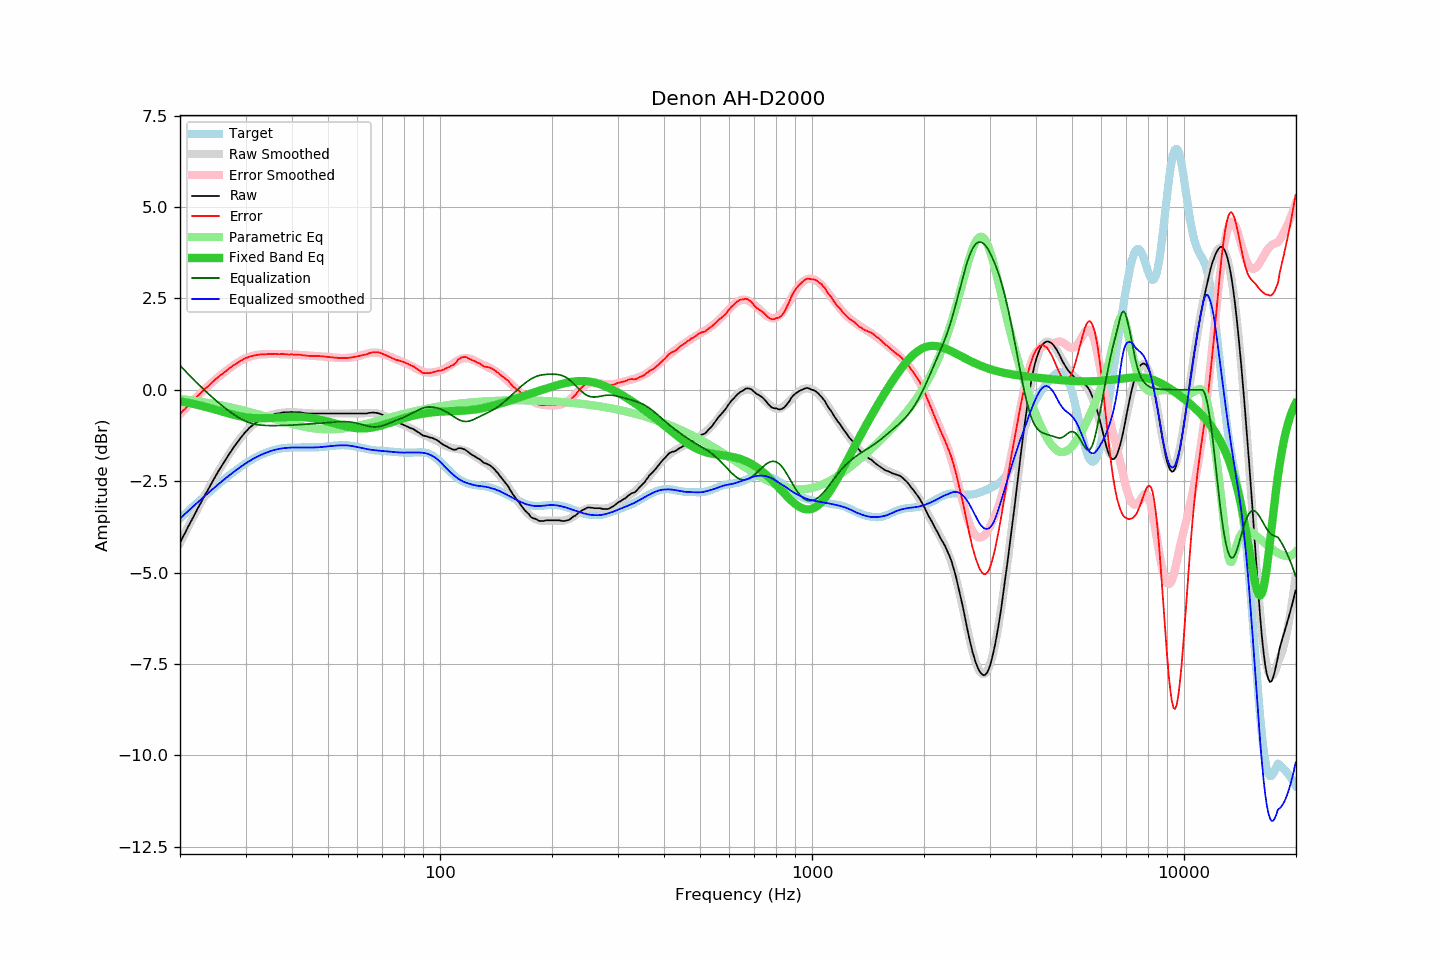

The table this chart was drawn from, first rows:
frequency, raw, error, smoothed, error_smoothed, equalization, parametric_eq, equalized_raw, equalized_smoothed, target
20.00, -4.19, -0.67, -4.19, -0.67, 0.67, -0.31, -3.52, -3.52, -3.52
20.20, -4.10, -0.62, -4.10, -0.62, 0.62, -0.32, -3.48, -3.48, -3.48
20.40, -4.01, -0.57, -4.01, -0.57, 0.57, -0.33, -3.43, -3.44, -3.44
20.61, -3.93, -0.53, -3.93, -0.53, 0.53, -0.34, -3.40, -3.40, -3.40
20.81, -3.84, -0.48, -3.84, -0.48, 0.48, -0.35, -3.36, -3.36, -3.36
21.02, -3.75, -0.43, -3.75, -0.44, 0.44, -0.36, -3.31, -3.32, -3.32
21.23, -3.67, -0.39, -3.67, -0.39, 0.39, -0.36, -3.28, -3.28, -3.28
21.44, -3.59, -0.35, -3.58, -0.35, 0.35, -0.37, -3.24, -3.24, -3.24
21.66, -3.50, -0.30, -3.50, -0.30, 0.30, -0.38, -3.20, -3.20, -3.20
21.87, -3.42, -0.26, -3.42, -0.26, 0.26, -0.39, -3.16, -3.16, -3.16
22.09, -3.34, -0.22, -3.33, -0.21, 0.21, -0.40, -3.12, -3.12, -3.12
22.31, -3.25, -0.17, -3.25, -0.17, 0.17, -0.41, -3.08, -3.08, -3.08
22.54, -3.17, -0.13, -3.17, -0.13, 0.13, -0.42, -3.04, -3.04, -3.04
22.76, -3.09, -0.09, -3.09, -0.09, 0.09, -0.43, -3.00, -3.00, -3.00
22.99, -3.00, -0.04, -3.00, -0.04, 0.04, -0.45, -2.96, -2.96, -2.96
23.22, -2.92, 0.00, -2.92, -0.00, 0.00, -0.46, -2.92, -2.92, -2.92
23.45, -2.84, 0.04, -2.84, 0.04, -0.04, -0.47, -2.88, -2.88, -2.88
23.69, -2.77, 0.07, -2.76, 0.08, -0.08, -0.48, -2.85, -2.84, -2.84
23.92, -2.69, 0.12, -2.68, 0.12, -0.12, -0.49, -2.81, -2.80, -2.81
24.16, -2.61, 0.16, -2.60, 0.16, -0.16, -0.50, -2.77, -2.77, -2.77
24.40, -2.53, 0.20, -2.53, 0.20, -0.20, -0.52, -2.73, -2.73, -2.73
24.65, -2.45, 0.24, -2.45, 0.24, -0.24, -0.53, -2.69, -2.69, -2.69
24.89, -2.37, 0.28, -2.37, 0.28, -0.28, -0.54, -2.65, -2.65, -2.65
25.14, -2.30, 0.32, -2.30, 0.32, -0.32, -0.55, -2.61, -2.61, -2.61
25.39, -2.22, 0.36, -2.22, 0.35, -0.35, -0.57, -2.57, -2.58, -2.58
25.65, -2.15, 0.39, -2.15, 0.39, -0.39, -0.58, -2.54, -2.54, -2.54
25.91, -2.08, 0.42, -2.08, 0.43, -0.43, -0.59, -2.51, -2.50, -2.50
26.16, -2.01, 0.46, -2.01, 0.46, -0.46, -0.61, -2.47, -2.47, -2.47
26.43, -1.94, 0.49, -1.93, 0.50, -0.50, -0.62, -2.44, -2.43, -2.43
26.69, -1.87, 0.53, -1.87, 0.53, -0.53, -0.63, -2.40, -2.40, -2.40
26.96, -1.80, 0.56, -1.80, 0.56, -0.56, -0.64, -2.36, -2.36, -2.36
27.23, -1.73, 0.60, -1.73, 0.60, -0.60, -0.66, -2.33, -2.33, -2.33
27.50, -1.67, 0.62, -1.67, 0.63, -0.63, -0.67, -2.30, -2.29, -2.29
27.77, -1.60, 0.66, -1.60, 0.66, -0.66, -0.68, -2.26, -2.26, -2.26
28.05, -1.54, 0.69, -1.54, 0.69, -0.69, -0.69, -2.23, -2.23, -2.23
28.33, -1.48, 0.72, -1.48, 0.72, -0.72, -0.70, -2.20, -2.19, -2.19
28.62, -1.42, 0.74, -1.41, 0.75, -0.75, -0.71, -2.17, -2.16, -2.16
28.90, -1.36, 0.77, -1.36, 0.77, -0.77, -0.72, -2.13, -2.13, -2.13
29.19, -1.30, 0.80, -1.30, 0.80, -0.80, -0.73, -2.10, -2.10, -2.10
29.48, -1.25, 0.82, -1.25, 0.82, -0.82, -0.74, -2.07, -2.07, -2.07
29.78, -1.19, 0.85, -1.19, 0.84, -0.84, -0.75, -2.03, -2.04, -2.04
30.08, -1.14, 0.87, -1.15, 0.86, -0.86, -0.75, -2.00, -2.01, -2.01
30.38, -1.10, 0.88, -1.10, 0.88, -0.88, -0.76, -1.98, -1.98, -1.98
30.68, -1.05, 0.90, -1.06, 0.90, -0.90, -0.76, -1.95, -1.95, -1.95
30.99, -1.01, 0.92, -1.01, 0.91, -0.91, -0.77, -1.92, -1.93, -1.93
31.30, -0.98, 0.92, -0.98, 0.93, -0.93, -0.77, -1.90, -1.90, -1.90
31.61, -0.94, 0.94, -0.94, 0.94, -0.94, -0.78, -1.87, -1.88, -1.88
31.93, -0.91, 0.94, -0.91, 0.95, -0.95, -0.78, -1.85, -1.85, -1.85
32.24, -0.88, 0.95, -0.88, 0.95, -0.95, -0.78, -1.83, -1.83, -1.83
32.57, -0.85, 0.96, -0.85, 0.96, -0.96, -0.78, -1.81, -1.81, -1.81
32.89, -0.82, 0.97, -0.82, 0.96, -0.96, -0.78, -1.78, -1.79, -1.79
33.22, -0.80, 0.97, -0.80, 0.97, -0.97, -0.78, -1.77, -1.77, -1.77
33.55, -0.78, 0.97, -0.78, 0.97, -0.97, -0.78, -1.75, -1.75, -1.75
33.89, -0.76, 0.97, -0.76, 0.97, -0.97, -0.78, -1.73, -1.73, -1.73
34.23, -0.74, 0.97, -0.74, 0.98, -0.98, -0.78, -1.72, -1.71, -1.71
34.57, -0.72, 0.98, -0.72, 0.98, -0.98, -0.77, -1.70, -1.70, -1.70
34.92, -0.70, 0.98, -0.70, 0.98, -0.98, -0.77, -1.68, -1.68, -1.68
35.27, -0.69, 0.98, -0.69, 0.98, -0.98, -0.77, -1.67, -1.67, -1.67
35.62, -0.68, 0.97, -0.67, 0.98, -0.98, -0.77, -1.66, -1.65, -1.65
35.97, -0.66, 0.98, -0.66, 0.98, -0.98, -0.76, -1.64, -1.64, -1.64
... 635 more rows
